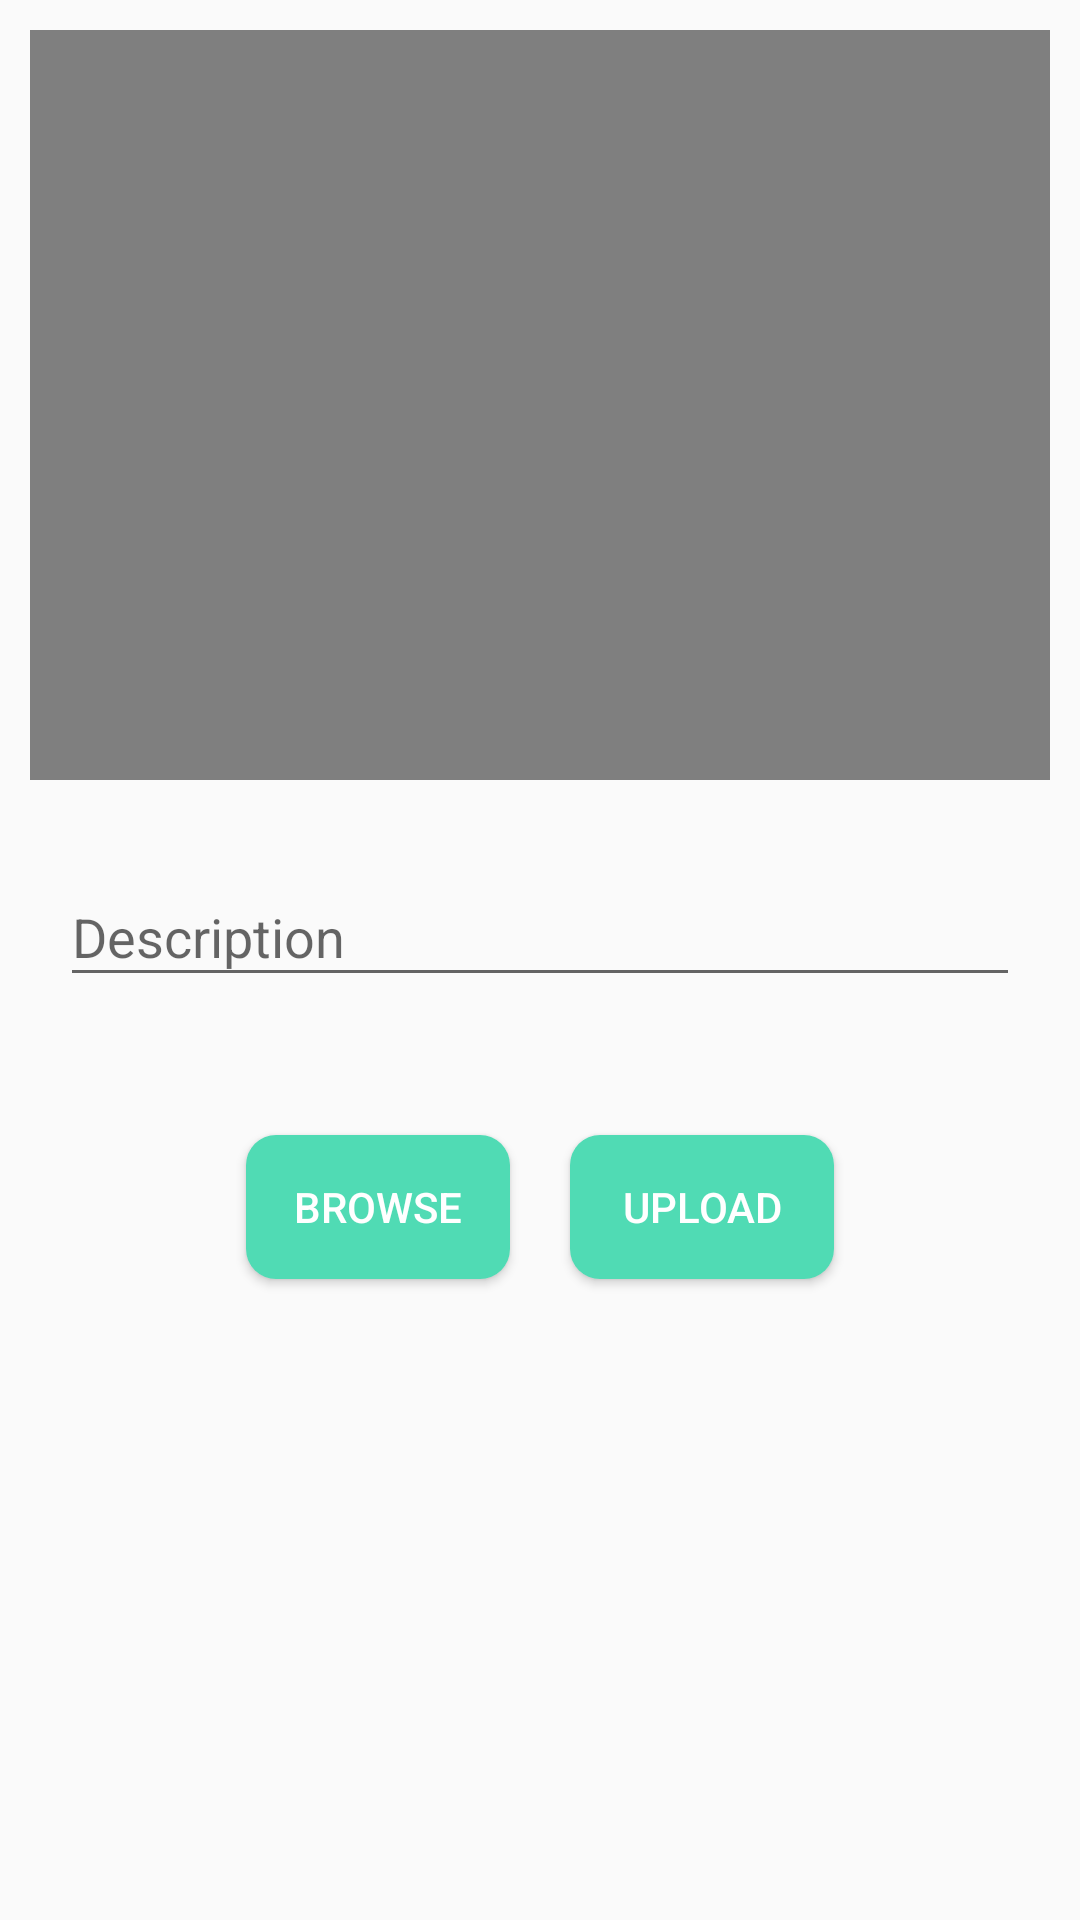

The Android layout XML behind this screen, and the referenced resources:
<!-- AndroidManifest.xml: application theme Theme.HealthCareApp -->
<!-- res/layout/activity_video_upload.xml -->
<?xml version="1.0" encoding="utf-8"?>
<RelativeLayout xmlns:android="http://schemas.android.com/apk/res/android"
    xmlns:app="http://schemas.android.com/apk/res-auto"
    xmlns:tools="http://schemas.android.com/tools"
    android:layout_width="match_parent"
    android:layout_height="match_parent"
    tools:context=".Activity.Video_Upload"
    android:id="@+id/relative"
    android:orientation="vertical">
    <LinearLayout
        android:id="@+id/linear1"
android:layout_marginTop="10dp"

        android:layout_width="match_parent"
        android:layout_height="wrap_content">

    <VideoView
        android:id="@+id/video_view"
        android:layout_width="match_parent"
        android:layout_height="250dp"
        android:elevation="0dp"
         android:layout_gravity="fill_horizontal|fill_vertical"
        android:layout_margin="10dp"
        />
    </LinearLayout>
<LinearLayout
    android:id="@+id/linear"
    android:orientation="vertical"
    android:layout_below="@+id/linear1"
    android:layout_width="match_parent"
    android:layout_height="wrap_content">
    <com.google.android.material.textfield.TextInputLayout
        android:layout_width="match_parent"
        android:layout_height="wrap_content"
        android:layout_marginBottom="20dp">
        <EditText
            android:id="@+id/description"
            android:layout_width="match_parent"
            android:layout_height="wrap_content"
            android:hint="Description"
            android:layout_marginRight="20dp"
            android:layout_marginLeft="20dp"
            />
    </com.google.android.material.textfield.TextInputLayout>
    <LinearLayout
        android:layout_width="match_parent"
        android:layout_height="100dp"
        android:orientation="horizontal"
        android:gravity="center">
        <Button
            android:background="@drawable/smallbutton"
            android:id="@+id/browser"
            android:textColor="@color/white"
            android:layout_width="wrap_content"
            android:layout_height="wrap_content"
            android:text="Browse"
            android:layout_marginRight="10dp"
            android:elevation="56dp"
            />
        <Button
            android:background="@drawable/smallbutton"
            android:id="@+id/upload"
            android:layout_marginLeft="10dp"
            android:textColor="@color/white"
            android:layout_width="wrap_content"
            android:layout_height="wrap_content"
            android:text="Upload"
            android:elevation="56dp"
            />
    </LinearLayout>
</LinearLayout>
</RelativeLayout>
<!-- resources referenced by this layout -->
<resources>
  <color name="white">#FFFFFFFF</color>
  <!-- drawable smallbutton (drawable) -->
  <?xml version="1.0" encoding="utf-8"?>
  <shape xmlns:android="http://schemas.android.com/apk/res/android">
      <solid android:color="#50DBB4"/>
      <corners android:radius="10dp"/>
  </shape>
  <style name="Theme.HealthCareApp" parent="Theme.AppCompat.DayNight.NoActionBar">
          
          <item name="colorPrimary">@color/purple_500</item>
          <item name="colorPrimaryVariant">@color/purple_700</item>
          <item name="colorOnPrimary">@color/white</item>
          
          <item name="colorSecondary">@color/teal_200</item>
          <item name="colorSecondaryVariant">@color/teal_700</item>
          <item name="colorOnSecondary">@color/black</item>
          
          <item name="android:statusBarColor">?attr/colorPrimaryVariant</item>
          
          <item name="bottomSheetDialogTheme">@style/AppBottomSheetDialogTheme</item>
  
      </style>
  <color name="purple_500">#FF6200EE</color>
  <color name="purple_700">#1C8D73</color>
  <color name="teal_200">#FF03DAC5</color>
  <color name="teal_700">#FF018786</color>
  <color name="black">#FF000000</color>
  <style name="AppBottomSheetDialogTheme" parent="Theme.Design.Light.BottomSheetDialog">
          <item name="bottomSheetStyle">@style/AppModalStyle</item>
      </style>
  <style name="AppModalStyle" parent="Widget.Design.BottomSheet.Modal">
          <item name="android:background">@drawable/bottom_sheet</item>
      </style>
</resources>
